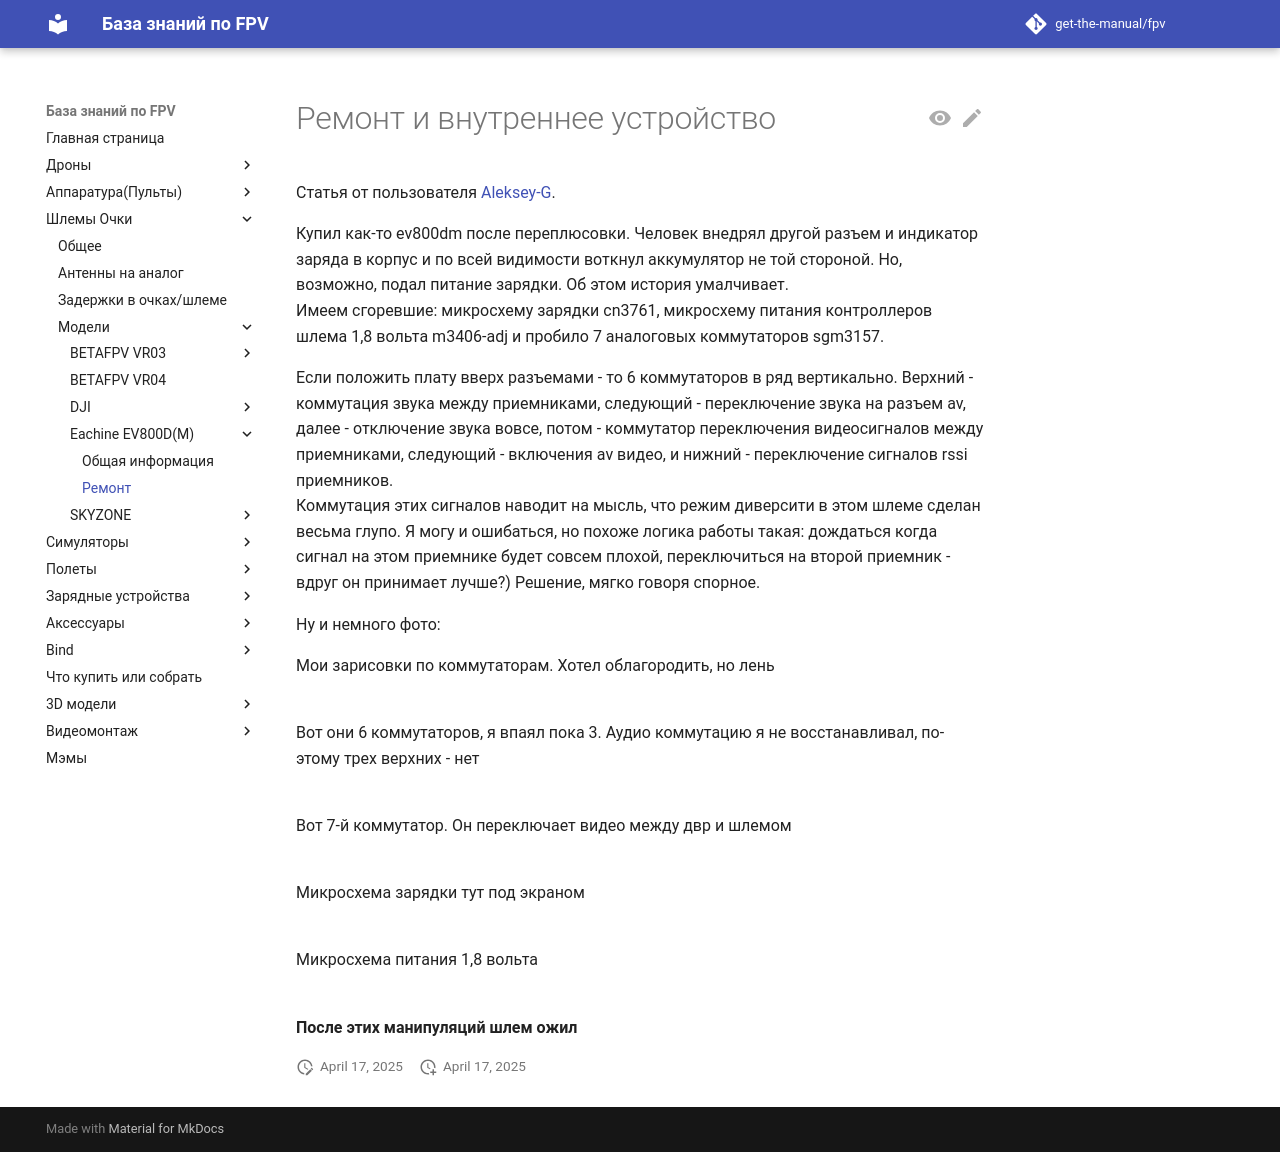

repository: get-the-manual/fpv · page: 15_Goggles/Eachine_EV800DM/Remont/index.html · generator: mkdocs

# Ремонт и внутреннее устройство 

Статья от пользователя [Aleksey-G](https://t.me/Leshka200).

Купил как-то ev800dm после переплюсовки. Человек внедрял другой разъем и индикатор заряда в корпус и по всей видимости воткнул аккумулятор не той стороной. Но, возможно, подал питание зарядки. Об этом история умалчивает.  
Имеем сгоревшие: микросхему зарядки cn3761, микросхему питания контроллеров шлема 1,8 вольта m3406-adj и пробило 7 аналоговых коммутаторов sgm3157. 

Если положить плату вверх разъемами - то 6 коммутаторов в ряд вертикально. Верхний - коммутация звука между приемниками, следующий - переключение звука на разъем av, далее - отключение звука вовсе, потом - коммутатор переключения видеосигналов между приемниками, следующий - включения av видео, и нижний - переключение сигналов rssi приемников.  
Коммутация этих сигналов наводит на мысль, что режим диверсити в этом шлеме сделан весьма глупо. Я могу и ошибаться, но похоже логика работы такая: дождаться когда сигнал на этом приемнике будет совсем плохой, переключиться на второй приемник - вдруг он принимает лучше?)  Решение, мягко говоря спорное.

Ну и немного фото:  

Мои зарисовки по коммутаторам. Хотел облагородить, но лень  
![](Repair1.jpg)

Вот они 6 коммутаторов, я впаял пока 3. Аудио коммутацию я не восстанавливал, по-этому трех верхних - нет     
![](Repair2.jpg)

Вот 7-й коммутатор. Он переключает видео между двр и шлемом  
![](Repair3.jpg)

Микросхема зарядки тут под экраном  
![](Repair4.jpg)

Микросхема питания 1,8 вольта  
![](Repair5.jpg)


**После этих манипуляций шлем ожил**
